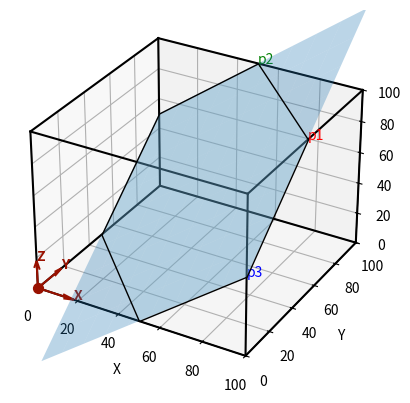

Python code for this plot:
import numpy as np
import matplotlib.pyplot as plt
from mpl_toolkits.mplot3d.art3d import Poly3DCollection

# Define cube vertices
vertices = np.array([[0, 0, 0],
                     [0, 0, 1],
                     [0, 1, 0],
                     [0, 1, 1],
                     [1, 0, 0],
                     [1, 0, 1],
                     [1, 1, 0],
                     [1, 1, 1]]) * 100

# Define cube edges
edges = [[0, 1], [0, 2], [0, 4],
         [1, 3], [1, 5],
         [2, 3], [2, 6],
         [3, 7],
         [4, 5], [4, 6],
         [5, 7],
         [6, 7]]

# Define three points on the plane (modify these points according to your desired plane)
point1 = np.array([100, 50, 100])
point2 = np.array([50, 100, 100])
point3 = np.array([100, 0, 50])

# Calculate the normal vector to the plane
normal_vector = np.cross(point2 - point1, point3 - point1)

# Normalize the normal vector
normalized_normal_vector = normal_vector / np.linalg.norm(normal_vector)

# Extract the coefficients a, b, c from the normalized normal vector
a, b, c = normalized_normal_vector

# Calculate the d coefficient of the plane equation
d = -np.dot(normalized_normal_vector, point1)

# Define grid points on the plane with offset
xmin, xmax = -0.2, 1.2
ymin, ymax = -0.2, 1.2
n = 50  # Number of grid points
xx, yy = np.meshgrid(np.linspace(xmin, xmax, n), np.linspace(ymin, ymax, n))
zz = (-d - a * xx - b * yy) / c

# Calculate intersection points
intersections = []
for edge in edges:
    v1, v2 = vertices[edge[0]], vertices[edge[1]]
    if (a * v1[0] + b * v1[1] + c * v1[2] + d) * (a * v2[0] + b * v2[1] + c * v2[2] + d) < 0:
        t = (a * v1[0] + b * v1[1] + c * v1[2] + d) / ((a * v1[0] + b * v1[1] + c * v1[2] + d) - (a * v2[0] + b * v2[1] + c * v2[2] + d))
        intersection = v1 + t * (v2 - v1)
        intersections.append(intersection)

# Convert intersections list to NumPy array
intersections = np.array(intersections)

# Find the center point of the intersection plane
center_point = np.mean(intersections, axis=0)

# Compute the angles of each intersection point with respect to the center point
angles = np.arctan2(intersections[:, 1] - center_point[1], intersections[:, 0] - center_point[0])

# Sort the intersection points based on their angles
sorted_indices = np.argsort(angles)
sorted_intersections = intersections[sorted_indices]
intersections = sorted_intersections

# Calculate number of edges and vertices
num_edges = len(intersections)
num_vertices = len(set(tuple(point) for point in intersections))

print("Number of Edges:", num_edges)
print("Number of Vertices:", num_vertices)

# Create 3D plot

fig = plt.figure()
ax = fig.add_subplot(111, projection='3d')

# Plot cube
for edge in edges:
    ax.plot3D(*zip(vertices[edge[0]], vertices[edge[1]]), color='k')

# Generate a mesh grid
x_range = np.linspace(min(intersections[:, 0]), max(intersections[:, 0]), 10)
y_range = np.linspace(min(intersections[:, 1]), max(intersections[:, 1]), 10)
x_coords, y_coords = np.meshgrid(x_range, y_range)
z_coords = (-d - a * x_coords - b * y_coords) / c  # Use plane equation to calculate z coordinates

# Plot the plane as a surface
ax.plot_surface(x_coords, y_coords, z_coords, alpha=0.3)

# Plot cut face
face = Poly3DCollection([intersections], alpha=0.2, linewidths=1, edgecolors='k')
face.set_facecolor('lightblue')
ax.add_collection3d(face)

ax.text(point1[0], point1[1], point1[2], 'p1', color='red')
ax.text(point2[0], point2[1], point2[2], 'p2', color='green')
ax.text(point3[0], point3[1], point3[2], 'p3', color='blue')

# Set plot limits and labels
ax.set_xlim([0, 1 * 100])
ax.set_ylim([0, 1 * 100])
ax.set_zlim([0, 1 * 100])
ax.set_xlabel('X')
ax.set_ylabel('Y')
ax.set_zlabel('Z')

# Emphasize the origin point
ax.scatter3D(0, 0, 0, color='#991100', s=50)

# Add arrows to each axis
arrow_length = 18  # Decrease this to make the arrow head appear smaller
arrow_linewidth = 1.5  # Increase this to make the arrow head appear smaller
ax.quiver(0, 0, 0, arrow_length, 0, 0, color='#991100', linewidth=arrow_linewidth)
ax.quiver(0, 0, 0, 0, arrow_length, 0, color='#991100', linewidth=arrow_linewidth)
ax.quiver(0, 0, 0, 0, 0, arrow_length, color='#991100', linewidth=arrow_linewidth)
ax.text(18, 0, 0, 'X', color='#991100', fontweight='bold')
ax.text(0, 18, 0, 'Y', color='#991100', fontweight='bold')
ax.text(0, 0, 18, 'Z', color='#991100', fontweight='bold')

# Show the plot
plt.show()
